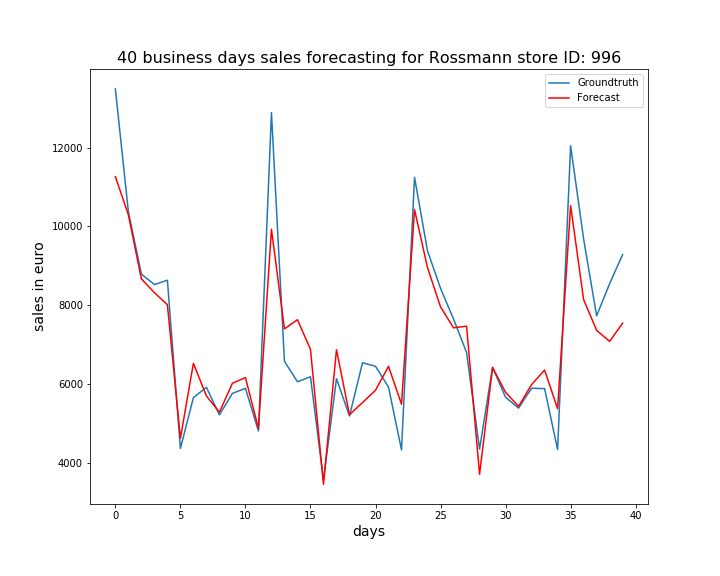

The file beside this chart, header and first rows:
, ActualSales, Sales
0, 13486, 11261
1, 10373, 10295
2, 8792, 8674
3, 8528, 8322
4, 8637, 8018
5, 4375, 4629
6, 5662, 6532
7, 5924, 5705
8, 5225, 5295
9, 5770, 6026
10, 5897, 6171
11, 4816, 4883
12, 12885, 9930
13, 6584, 7405
14, 6065, 7637
15, 6191, 6887
16, 3573, 3468
17, 6142, 6875
18, 5197, 5230
19, 6546, 5536
20, 6456, 5849
21, 5929, 6456
22, 4338, 5496
23, 11246, 10428
24, 9379, 8956
25, 8432, 7962
26, 7652, 7431
27, 6809, 7474
28, 4359, 3722
29, 6432, 6425
30, 5670, 5797
31, 5397, 5441
32, 5901, 5994
33, 5890, 6362
34, 4347, 5380
35, 12044, 10530
36, 9683, 8146
37, 7735, 7369
38, 8551, 7088
39, 9288, 7550
